2-way image classification set "3_Chili_Pepper_Prediction" from GitHub (Pavan-jangid-here/Deep_Learning_Projects); label vocabulary: healthy, unhealthy.

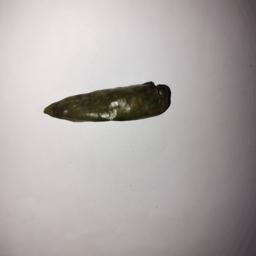
Label: unhealthy

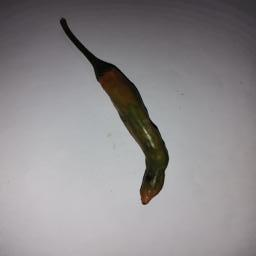
Label: healthy

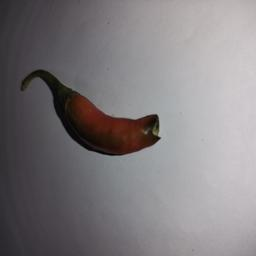
Label: unhealthy

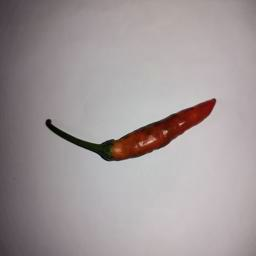
Label: healthy
